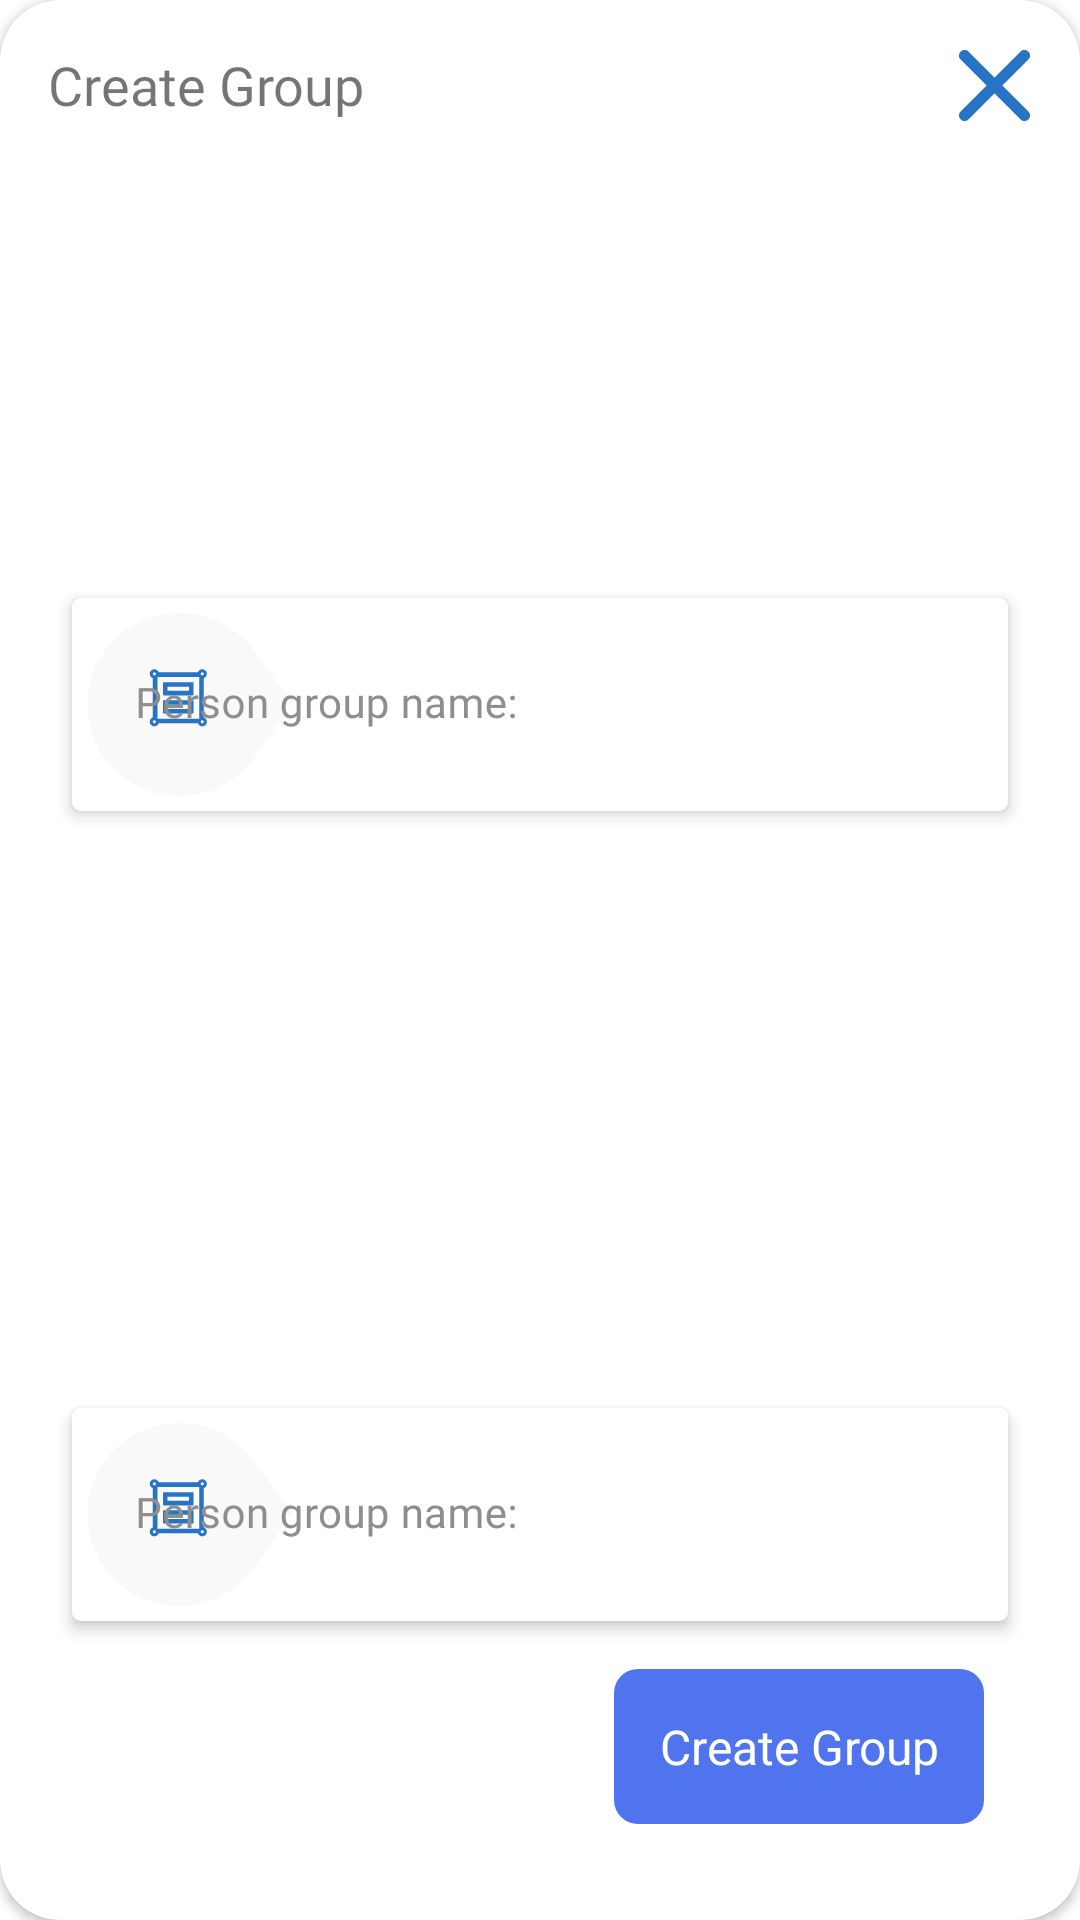

Here is an Android app screen rendered from its layout file. Give the layout XML and the strings, colors and styles it references.
<!-- AndroidManifest.xml: application theme Theme.CameraXFaceDetection -->
<!-- res/layout/dialog_create_person.xml -->
<?xml version="1.0" encoding="utf-8"?>
<androidx.cardview.widget.CardView xmlns:android="http://schemas.android.com/apk/res/android"
    xmlns:app="http://schemas.android.com/apk/res-auto"
    xmlns:card_view="http://schemas.android.com/apk/res-auto"
    xmlns:tools="http://schemas.android.com/tools"
    android:layout_width="350dp"
    android:layout_height="320dp"
    android:layout_gravity="center"
    android:filterTouchesWhenObscured="true"
    app:layout_constraintBottom_toBottomOf="parent"
    app:layout_constraintEnd_toEndOf="parent"
    app:layout_constraintStart_toStartOf="parent"
    app:layout_constraintTop_toTopOf="parent"
    card_view:cardCornerRadius="20dp"
    card_view:cardElevation="2dp">

    <androidx.constraintlayout.widget.ConstraintLayout

        android:layout_width="match_parent"
        android:layout_height="match_parent"
        android:layout_gravity="center"
        android:filterTouchesWhenObscured="true">

        <com.google.android.material.textfield.TextInputLayout
            android:id="@+id/nameLayout"
            style="@style/InputTextLayoutStyle"
            android:layout_width="match_parent"
            android:layout_height="wrap_content"
            android:layout_marginStart="24dp"
            android:layout_marginEnd="24dp"
            android:background="@drawable/custom_shape"
            android:elevation="3dp"
            android:filterTouchesWhenObscured="true"
            android:hint="@string/person_group_name"
            android:padding="5dp"
            app:layout_constraintBottom_toTopOf="@+id/descriptionLayout"
            app:layout_constraintTop_toBottomOf="@+id/textView2"
            card_view:boxStrokeWidth="0dp"
            card_view:boxStrokeWidthFocused="0dp"
            card_view:layout_constraintCircleRadius="10dp"
            card_view:layout_constraintEnd_toEndOf="parent"
            card_view:layout_constraintStart_toStartOf="parent"
            card_view:layout_constraintTop_toTopOf="parent"
            card_view:startIconDrawable="@drawable/ic_group_name"
            card_view:startIconTint="@android:color/transparent"
            card_view:startIconTintMode="screen">

            <com.google.android.material.textfield.TextInputEditText
                android:id="@+id/name"
                style="@style/EditTextLayoutStyle"
                android:layout_width="match_parent"
                android:layout_height="wrap_content"
                android:imeOptions="actionDone"
                android:inputType="textEmailAddress"

                android:maxLength="15"
                android:textAlignment="viewStart"
                android:textDirection="locale"
                android:textSize="14sp"
                card_view:boxStrokeWidth="0dp"
                card_view:boxStrokeWidthFocused="0dp" />
        </com.google.android.material.textfield.TextInputLayout>

        <TextView
            android:id="@+id/textView2"
            style="@style/InputTextLayoutStyle"
            android:layout_width="0dp"
            android:layout_height="wrap_content"
            android:layout_marginStart="16dp"
            android:layout_marginTop="16dp"
            android:fontFamily="@font/poppinsbold"
            android:text="@string/create_group"
            android:textSize="18sp"
            card_view:layout_constraintStart_toStartOf="parent"
            card_view:layout_constraintTop_toTopOf="parent" />

        <ImageView
            android:id="@+id/close_button"
            android:layout_width="0dp"
            android:layout_height="wrap_content"
            android:layout_marginTop="16dp"
            android:layout_marginEnd="16dp"
            card_view:layout_constraintEnd_toEndOf="parent"
            card_view:layout_constraintTop_toTopOf="parent"
            card_view:srcCompat="@drawable/ic_close" />


        <com.google.android.material.textfield.TextInputLayout
            android:id="@+id/descriptionLayout"
            style="@style/InputTextLayoutStyle"
            android:layout_width="match_parent"
            android:layout_height="wrap_content"
            android:layout_marginStart="24dp"
            android:layout_marginEnd="24dp"
            android:layout_marginBottom="16dp"
            android:background="@drawable/custom_shape"
            android:elevation="3dp"
            android:filterTouchesWhenObscured="true"
            android:hint="@string/person_group_name"
            android:padding="5dp"
            app:boxStrokeWidth="0dp"
            app:boxStrokeWidthFocused="0dp"
            app:layout_constraintBottom_toTopOf="@+id/create_button"
            app:layout_constraintCircleRadius="10dp"
            app:layout_constraintEnd_toEndOf="parent"
            app:layout_constraintHorizontal_bias="0.0"
            app:layout_constraintStart_toStartOf="parent"
            app:startIconDrawable="@drawable/ic_group_name"
            app:startIconTint="@android:color/transparent"
            app:startIconTintMode="screen">

            <com.google.android.material.textfield.TextInputEditText
                android:id="@+id/decription"
                style="@style/EditTextLayoutStyle"
                android:layout_width="match_parent"
                android:layout_height="wrap_content"
                android:imeOptions="actionDone"
                android:inputType="textEmailAddress"

                android:maxLength="15"
                android:textAlignment="viewStart"
                android:textDirection="locale"
                android:textSize="14sp"
                app:boxStrokeWidth="0dp"
                app:boxStrokeWidthFocused="0dp" />
        </com.google.android.material.textfield.TextInputLayout>

        <TextView
            android:id="@+id/create_button"
            android:layout_width="wrap_content"
            android:layout_height="wrap_content"
            android:layout_marginEnd="32dp"
            android:layout_marginBottom="32dp"
            android:background="@drawable/active_button"
            android:gravity="center"
            android:padding="15dp"
            android:text="@string/create_group"
            android:textColor="@color/white"

            android:textSize="16sp"
            app:layout_constraintBottom_toBottomOf="parent"
            app:layout_constraintEnd_toEndOf="parent" />
    </androidx.constraintlayout.widget.ConstraintLayout>
</androidx.cardview.widget.CardView>
<!-- resources referenced by this layout -->
<resources>
  <color name="white">#FFFFFFFF</color>
  <!-- drawable active_button (drawable) -->
  <?xml version="1.0" encoding="utf-8"?>
  <shape xmlns:android="http://schemas.android.com/apk/res/android">
  
      <gradient
          android:angle="180"
          android:startColor="@color/Blue_theme"
          android:endColor="@color/Blue_theme"
          />
  
      <corners
          android:radius="8dp"
          />
  
  </shape>
  <!-- drawable custom_shape (drawable) -->
  <?xml version="1.0" encoding="utf-8"?>
  <shape xmlns:android="http://schemas.android.com/apk/res/android">
      <gradient
          android:endColor="#FFFFFF"
          android:centerColor="#FFFFFF"
          android:startColor="#FFFFFF"
          android:angle="270" />
      <corners
          android:radius="3dp" />
      <padding
          android:left="2dp"
          android:top="2dp"
          android:right="2dp"
          android:bottom="2dp" />
  
  </shape>
  <string name="create_group">Create Group</string>
  <string name="person_group_name">Person group name:</string>
  <style name="EditTextLayoutStyle">
          <item name="android:background">@android:color/transparent</item>
          <item name="android:textCursorDrawable">@null</item>
          <item name="android:textColor">@color/black</item>
          <item name="android:fontFamily">@font/poppinsregular</item>
          <item name="android:filterTouchesWhenObscured">false</item>
      </style>
  <style name="InputTextLayoutStyle">
          <item name="android:textColorHint">@color/grey</item>
          <item name="boxStrokeColor">@color/grey</item>
          <item name="hintTextColor">@color/grey5</item>
          <item name="startIconTint">@color/grey5</item>
          <item name="boxStrokeErrorColor">@color/grey2</item>
          <item name="android:filterTouchesWhenObscured">true</item>
      </style>
  <style name="Theme.CameraXFaceDetection" parent="Theme.MaterialComponents.DayNight.DarkActionBar">
          
          <item name="colorPrimary">@color/white</item>
          <item name="colorPrimaryVariant">@color/white</item>
          <item name="colorOnPrimary">@color/white</item>
          
          <item name="colorSecondary">@color/teal_200</item>
          <item name="colorSecondaryVariant">@color/teal_700</item>
          <item name="colorOnSecondary">@color/black</item>
          
          <item name="android:statusBarColor" tools:targetApi="l">?attr/colorPrimaryVariant</item>
          
          <item name="android:windowLightStatusBar" tools:targetApi="23">true</item>
      </style>
  <color name="Blue_theme">#4F74EE</color>
  <color name="black">#FF000000</color>
  <color name="grey">#8E8E8E</color>
  <color name="grey5">#434343</color>
  <color name="grey2">#BCBCBC</color>
  <color name="teal_200">#FF03DAC5</color>
  <color name="teal_700">#FF018786</color>
</resources>
